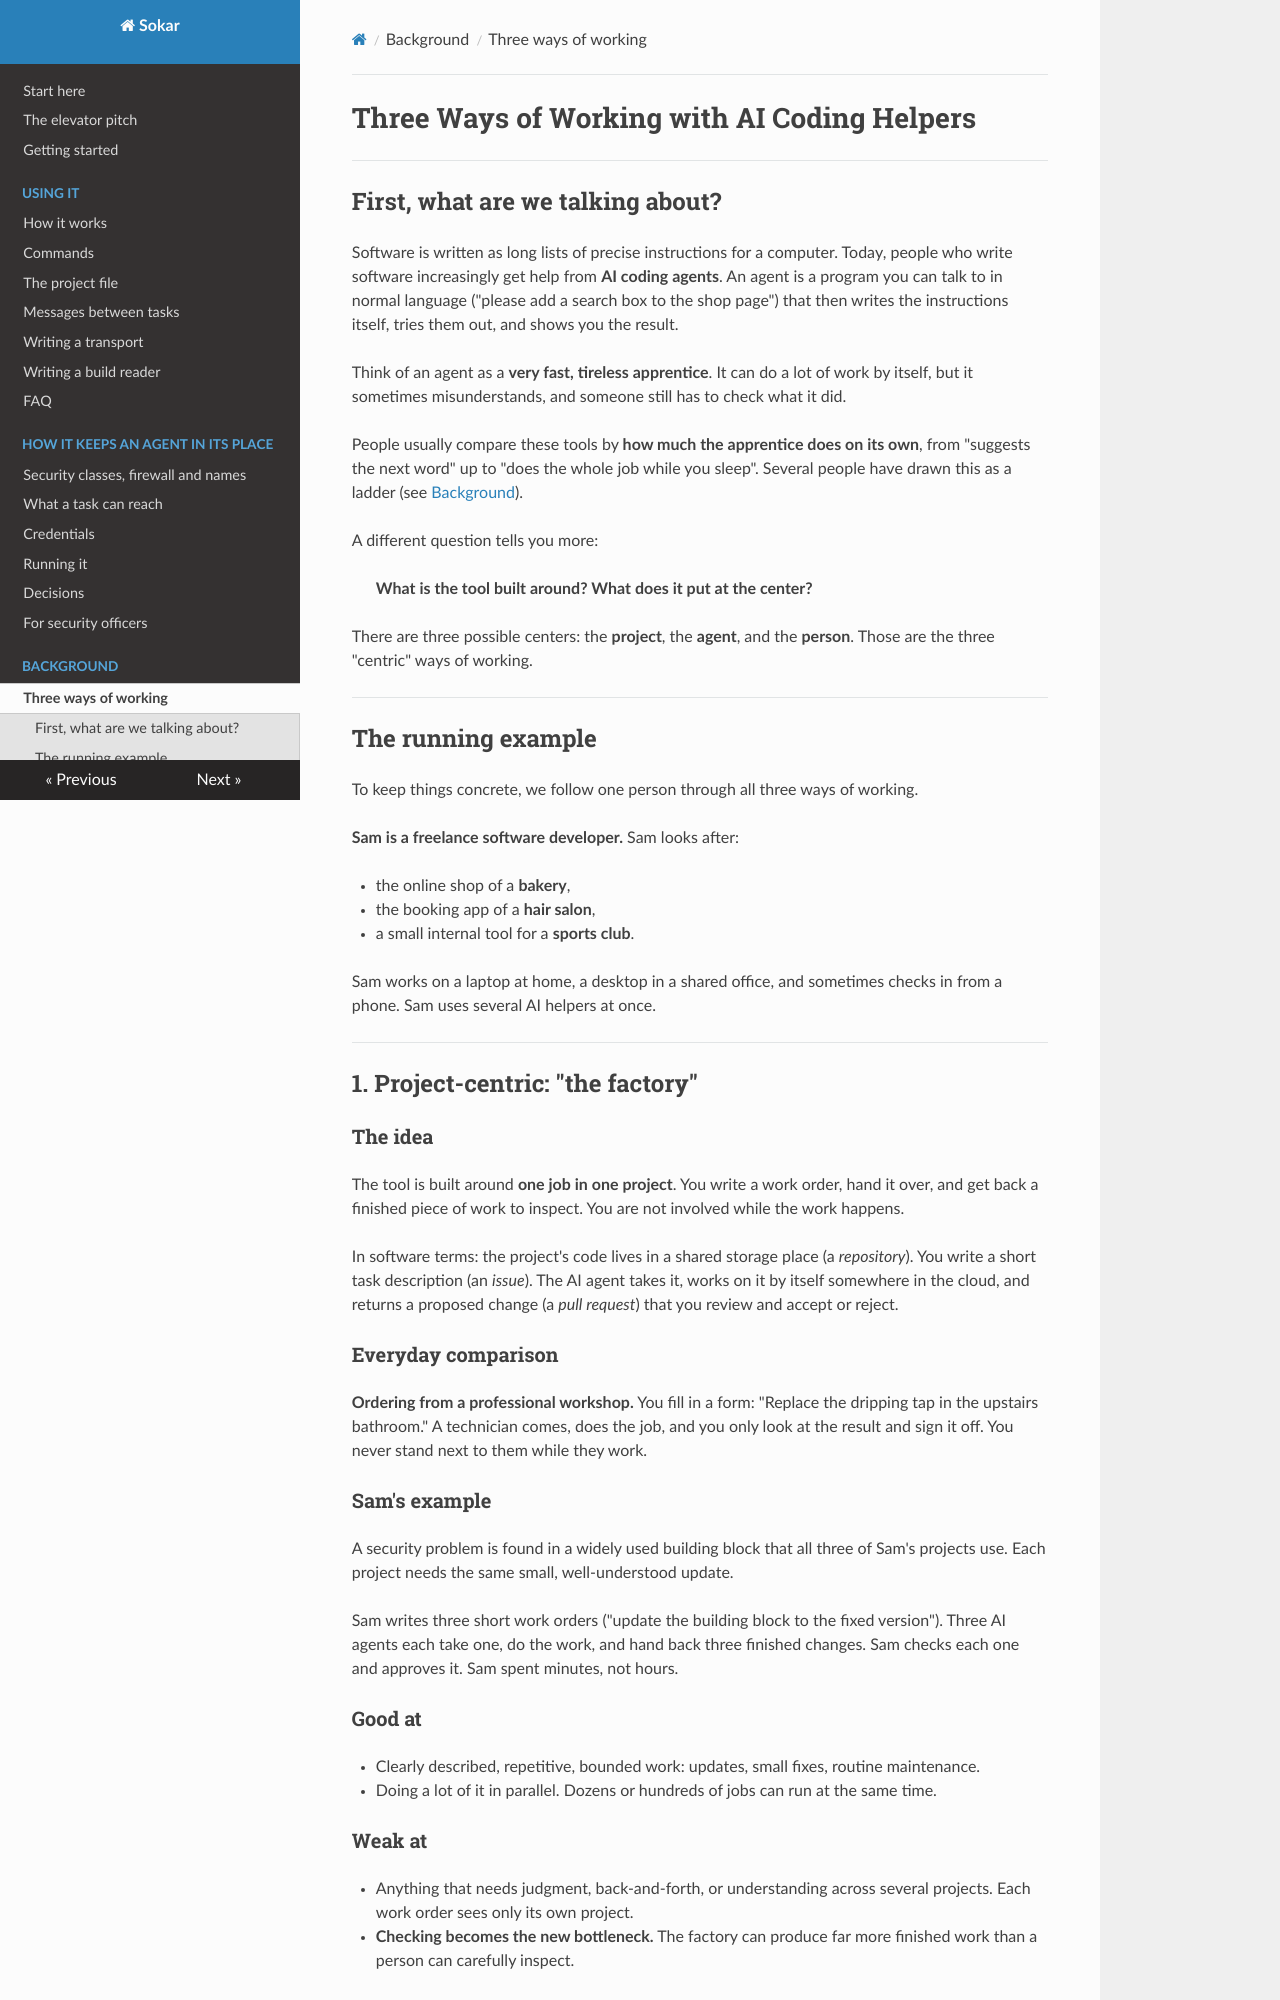

repository: sokar-ai/sokar · page: way-of-working/index.html · generator: mkdocs

# Three Ways of Working with AI Coding Helpers

---

## First, what are we talking about?

Software is written as long lists of precise instructions for a computer.
Today, people who write software increasingly get help from **AI coding
agents**. An agent is a program you can talk to in normal language ("please
add a search box to the shop page") that then writes the instructions itself,
tries them out, and shows you the result.

Think of an agent as a **very fast, tireless apprentice**. It can do a lot of
work by itself, but it sometimes misunderstands, and someone still has to
check what it did.

People usually compare these tools by **how much the apprentice does on its
own**, from "suggests the next word" up to "does the whole job while you
sleep". Several people have drawn this as a ladder
(see [Background](#background-the-ladders-of-how-much-the-ai-does-alone)).

A different question tells you more:

> **What is the tool built around? What does it put at the center?**

There are three possible centers: the **project**, the **agent**, and the
**person**. Those are the three "centric" ways of working.

---

## The running example

To keep things concrete, we follow one person through all three ways of
working.

**Sam is a freelance software developer.** Sam looks after:

- the online shop of a **bakery**,
- the booking app of a **hair salon**,
- a small internal tool for a **sports club**.

Sam works on a laptop at home, a desktop in a shared office, and sometimes
checks in from a phone. Sam uses several AI helpers at once.

---

## 1. Project-centric: "the factory"

### The idea

The tool is built around **one job in one project**. You write a work order,
hand it over, and get back a finished piece of work to inspect. You are not
involved while the work happens.

In software terms: the project's code lives in a shared storage place (a
*repository*). You write a short task description (an *issue*). The AI agent
takes it, works on it by itself somewhere in the cloud, and returns a proposed
change (a *pull request*) that you review and accept or reject.

### Everyday comparison

**Ordering from a professional workshop.** You fill in a form: "Replace the
dripping tap in the upstairs bathroom." A technician comes, does the job, and
you only look at the result and sign it off. You never stand next to them
while they work.

### Sam's example

A security problem is found in a widely used building block that all three of
Sam's projects use. Each project needs the same small, well-understood update.

Sam writes three short work orders ("update the building block to the fixed
version"). Three AI agents each take one, do the work, and hand back three
finished changes. Sam checks each one and approves it. Sam spent minutes, not
hours.

### Good at

- Clearly described, repetitive, bounded work: updates, small fixes, routine
  maintenance.
- Doing a lot of it in parallel. Dozens or hundreds of jobs can run at the
  same time.

### Weak at

- Anything that needs judgment, back-and-forth, or understanding across
  several projects. Each work order sees only its own project.
- **Checking becomes the new bottleneck.** The factory can produce far more
  finished work than a person can carefully inspect.

### Example tools

Devin, Google's Jules, OpenAI's Codex cloud agent, GitHub's Copilot coding
agent, Factory's Droids, OpenHands.

---

## 2. Agent-centric: "the cockpit"

### The idea

The tool is built around **one working session with an AI helper**. You sit
in one well-designed workspace and work closely with the agent: you explain,
it does something, you look, you correct, it continues. You are present the
whole time.

### Everyday comparison

**Working side by side with a skilled craftsperson in their workshop.** You
are restoring an old piece of furniture together. You point: "a bit more off
here, careful with that corner." They do it right away, you look together,
and decide the next step. Everything you need is within reach in that one
room.
